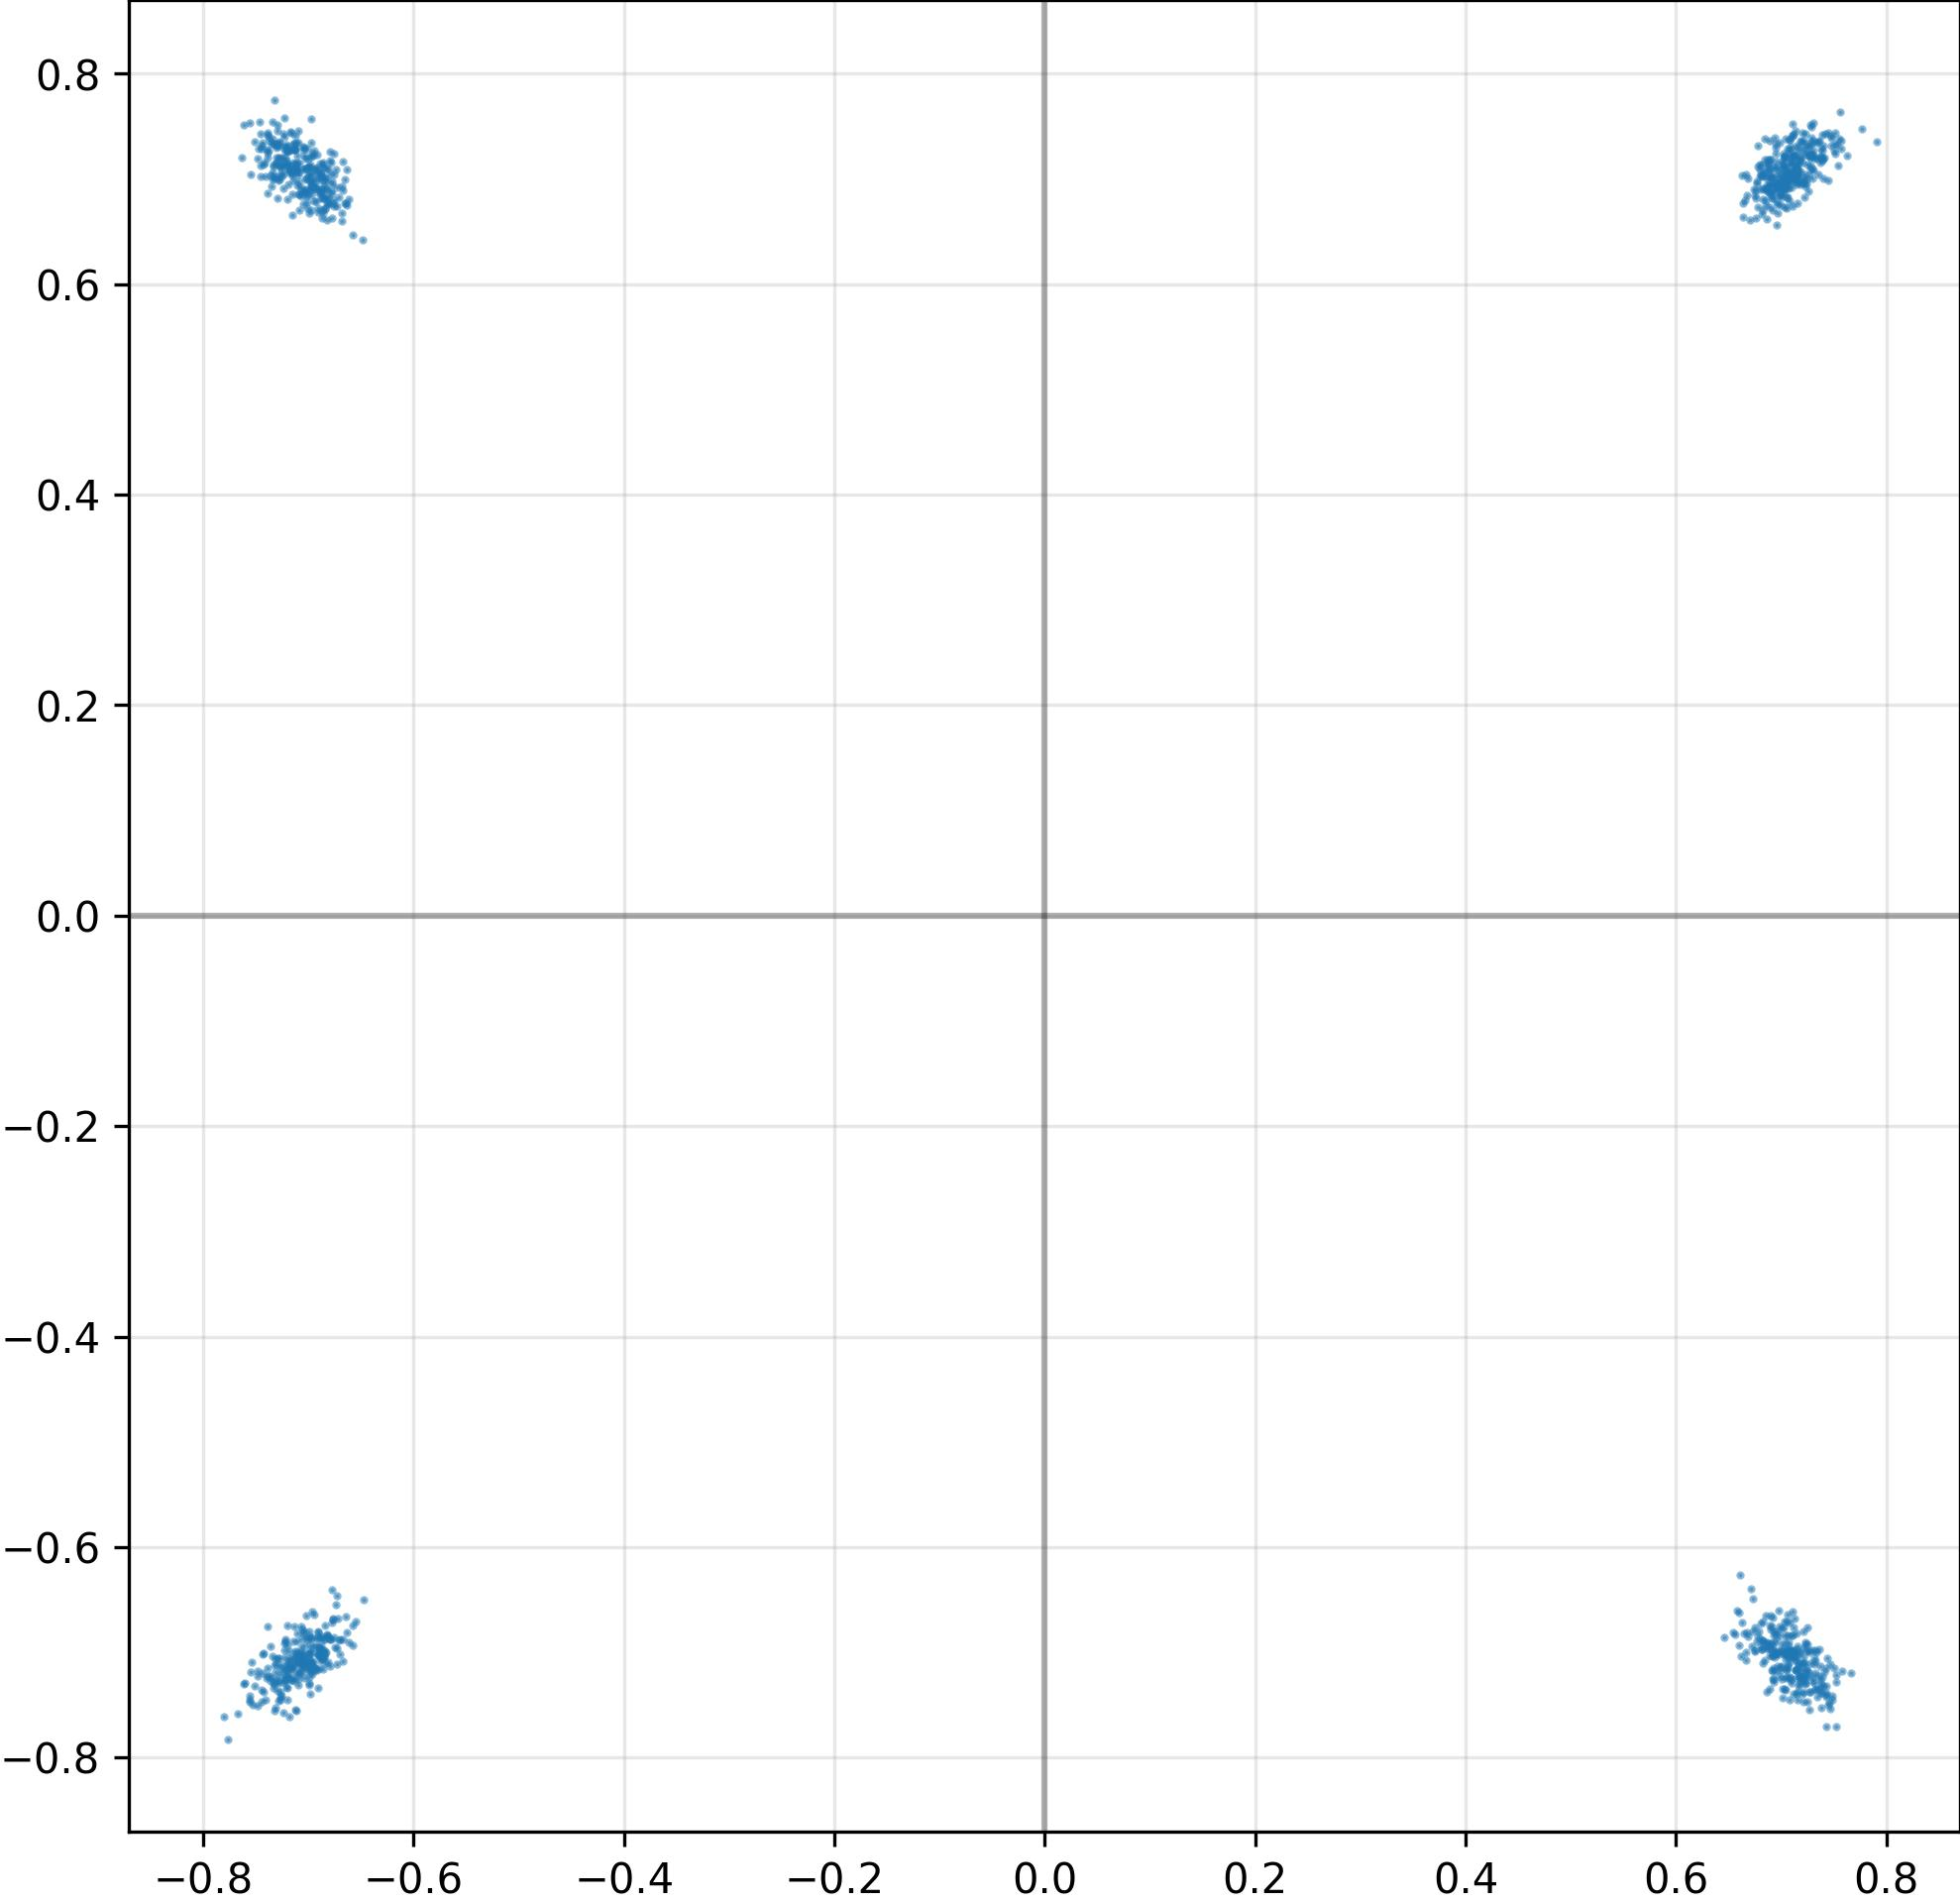

Source data for this figure (header and first rows):
I, Q
-7.300526499748229980e-01, 7.294729948043823242e-01
-6.982400417327880859e-01, 6.986224055290222168e-01
-7.265421748161315918e-01, 7.202640771865844727e-01
-6.958735585212707520e-01, -7.100188136100769043e-01
7.040043473243713379e-01, -7.246271967887878418e-01
-6.996014118194580078e-01, -7.021032571792602539e-01
7.137575745582580566e-01, -7.173214554786682129e-01
-6.728976964950561523e-01, 6.917404532432556152e-01
7.019190192222595215e-01, 7.242428660392761230e-01
-6.777527332305908203e-01, 6.626123785972595215e-01
7.068039774894714355e-01, -6.939439177513122559e-01
-7.019140720367431641e-01, 7.102743387222290039e-01
-6.765021085739135742e-01, -6.687256693840026855e-01
7.094215750694274902e-01, 7.020483016967773438e-01
7.054001092910766602e-01, 7.020469903945922852e-01
-7.252677083015441895e-01, -7.125275135040283203e-01
-6.773712038993835449e-01, 6.861382126808166504e-01
-6.959558725357055664e-01, -6.609346866607666016e-01
-7.099415659904479980e-01, -7.091174721717834473e-01
-7.296568751335144043e-01, 7.515181899070739746e-01
7.280002236366271973e-01, 7.202927470207214355e-01
6.776260733604431152e-01, -6.850523948669433594e-01
-7.189629077911376953e-01, -7.239291071891784668e-01
7.148315310478210449e-01, 7.108158469200134277e-01
7.125917077064514160e-01, 6.981294155120849609e-01
7.353052496910095215e-01, 7.353352308273315430e-01
-7.383881211280822754e-01, -7.223210930824279785e-01
6.864642500877380371e-01, 6.616470217704772949e-01
-6.838486194610595703e-01, -6.748484373092651367e-01
-7.218608260154724121e-01, -7.260763645172119141e-01
-7.117465138435363770e-01, -6.996740698814392090e-01
6.744879484176635742e-01, -6.991048455238342285e-01
-6.907927989959716797e-01, 6.686336398124694824e-01
6.682463288307189941e-01, 7.008553743362426758e-01
-6.859725117683410645e-01, -7.160384058952331543e-01
7.238177657127380371e-01, -6.992947459220886230e-01
6.958768963813781738e-01, 6.928027272224426270e-01
-6.824728250503540039e-01, -6.842058300971984863e-01
-6.923179030418395996e-01, 6.911308169364929199e-01
7.298493385314941406e-01, -6.979313492774963379e-01
-6.972810626029968262e-01, 6.890505552291870117e-01
-7.100706100463867188e-01, 6.939542293548583984e-01
7.409063577651977539e-01, -7.188115119934082031e-01
7.302583456039428711e-01, 7.366893887519836426e-01
7.111744284629821777e-01, -7.045460343360900879e-01
7.060505747795104980e-01, -6.834709048271179199e-01
-6.882727742195129395e-01, 7.059102654457092285e-01
7.067283987998962402e-01, -7.043109536170959473e-01
-7.007867693901062012e-01, 7.110467553138732910e-01
-6.845731735229492188e-01, 6.971928477287292480e-01
7.010129690170288086e-01, 7.167119979858398438e-01
7.240273952484130859e-01, -7.152197957038879395e-01
-7.440964579582214355e-01, 7.290395498275756836e-01
7.146880030632019043e-01, -7.168181538581848145e-01
7.162449359893798828e-01, 7.144054770469665527e-01
6.923003792762756348e-01, -6.900244355201721191e-01
6.978313326835632324e-01, 6.924739480018615723e-01
6.768450736999511719e-01, 6.972867846488952637e-01
7.160840630531311035e-01, -7.098098397254943848e-01
6.997740268707275391e-01, -6.990158557891845703e-01
... 964 more rows
